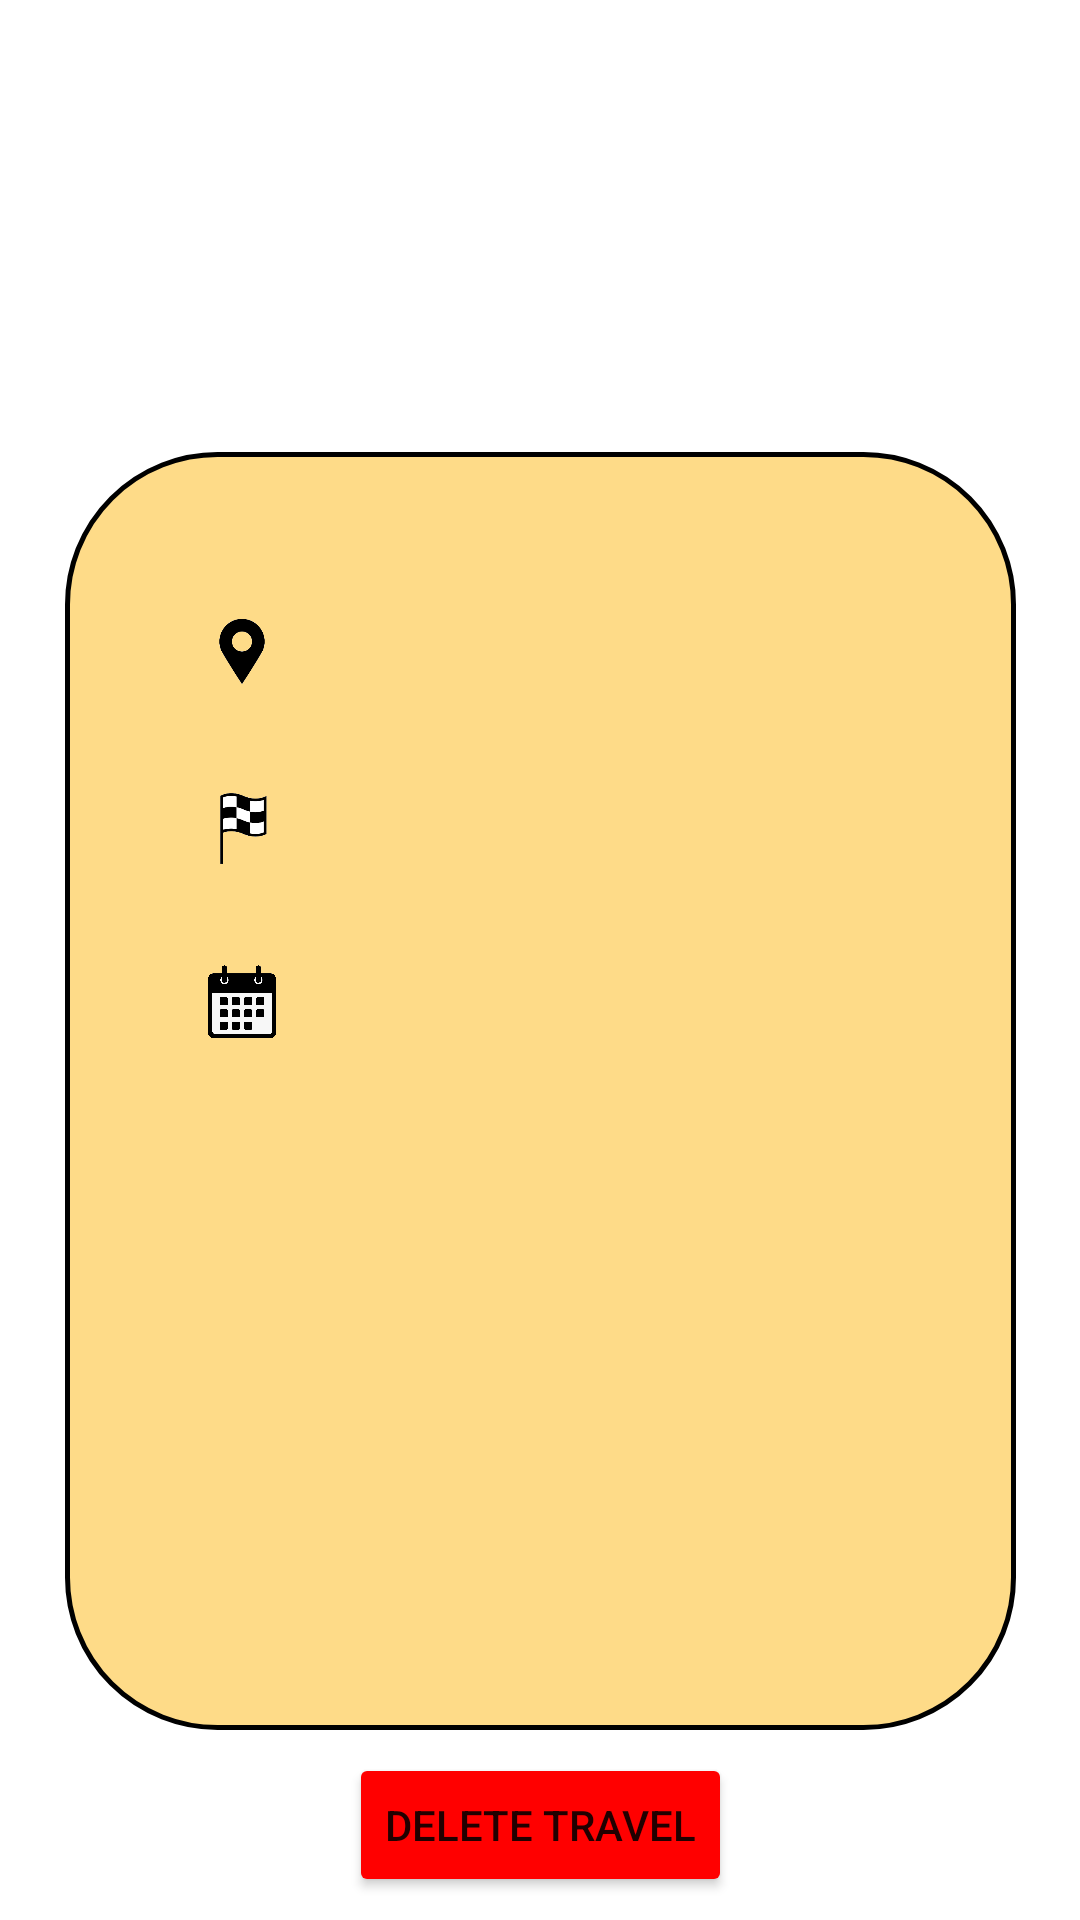

Write the Android layout XML for this screen, with the resource values it uses.
<!-- AndroidManifest.xml: application theme Theme.AndroidMobilityApp -->
<!-- res/layout/activity_info_my_travel.xml -->
<?xml version="1.0" encoding="utf-8"?>
<androidx.constraintlayout.widget.ConstraintLayout xmlns:android="http://schemas.android.com/apk/res/android"
    xmlns:app="http://schemas.android.com/apk/res-auto"
    xmlns:tools="http://schemas.android.com/tools"
    android:layout_width="match_parent"
    android:layout_height="match_parent"
    tools:context=".InfoMyTravel">

    <ImageView
        android:id="@+id/infoBox"
        android:layout_width="317dp"
        android:layout_height="426dp"
        android:layout_marginTop="40dp"
        app:layout_constraintEnd_toEndOf="parent"
        app:layout_constraintStart_toStartOf="parent"
        app:layout_constraintTop_toBottomOf="@+id/titleText"
        app:srcCompat="@drawable/box" />

    <Button
        android:id="@+id/addButton"
        android:layout_width="wrap_content"
        android:layout_height="wrap_content"
        android:layout_marginTop="16dp"
        android:layout_marginBottom="16dp"
        android:onClick="delete"
        android:text="@string/Delete"
        app:backgroundTint="#FF0000"
        app:layout_constraintBottom_toBottomOf="parent"
        app:layout_constraintEnd_toEndOf="parent"
        app:layout_constraintStart_toStartOf="parent"
        app:layout_constraintTop_toBottomOf="@+id/infoBox" />

    <TextView
        android:id="@+id/titleText"
        android:fontFamily= "@font/americancaptain"
        android:textColor= "@color/black"
        android:layout_width="wrap_content"
        android:layout_height="wrap_content"
        android:layout_marginTop="64dp"
        android:textSize="35sp"
        app:layout_constraintEnd_toEndOf="parent"
        app:layout_constraintHorizontal_bias="0.498"
        app:layout_constraintStart_toStartOf="parent"
        app:layout_constraintTop_toTopOf="parent" />

    <ImageView
        android:id="@+id/locationIcon"
        android:layout_width="38dp"
        android:layout_height="29dp"
        android:layout_marginStart="40dp"
        android:layout_marginBottom="30dp"
        app:layout_constraintBottom_toTopOf="@+id/destinationIcon"
        app:layout_constraintStart_toStartOf="@+id/infoBox"
        app:srcCompat="@drawable/location" />

    <ImageView
        android:id="@+id/calendarIcon"
        android:layout_width="38dp"
        android:layout_height="29dp"
        android:layout_marginStart="40dp"
        android:layout_marginBottom="30dp"
        app:layout_constraintBottom_toTopOf="@+id/clockIcon"
        app:layout_constraintStart_toStartOf="@+id/infoBox"
        app:srcCompat="@drawable/calender" />

    <ImageView
        android:id="@+id/destinationIcon"
        android:layout_width="38dp"
        android:layout_height="29dp"
        android:layout_marginStart="40dp"
        android:layout_marginBottom="30dp"
        app:layout_constraintBottom_toTopOf="@+id/calendarIcon"
        app:layout_constraintStart_toStartOf="@+id/infoBox"
        app:srcCompat="@drawable/finish" />

    <TextView
        android:id="@+id/fromText"
        android:layout_width="wrap_content"
        android:layout_height="wrap_content"
        android:layout_marginStart="7dp"
        android:layout_marginEnd="168dp"
        android:layout_marginBottom="30dp"
        android:textSize="20sp"
        app:layout_constraintBottom_toTopOf="@+id/toText"
        app:layout_constraintEnd_toEndOf="@+id/infoBox"
        app:layout_constraintHorizontal_bias="0.0"
        app:layout_constraintStart_toEndOf="@+id/locationIcon"
        app:layout_constraintTop_toTopOf="@+id/infoBox"
        app:layout_constraintVertical_bias="0.964" />

    <TextView
        android:id="@+id/toText"
        android:layout_width="wrap_content"
        android:layout_height="wrap_content"
        android:layout_marginStart="7dp"
        android:layout_marginEnd="168dp"
        android:layout_marginBottom="32dp"
        android:textSize="20sp"
        app:layout_constraintBottom_toTopOf="@+id/dateText"
        app:layout_constraintEnd_toEndOf="@+id/infoBox"
        app:layout_constraintHorizontal_bias="0.0"
        app:layout_constraintStart_toEndOf="@+id/locationIcon" />

    <TextView
        android:id="@+id/dateText"
        android:layout_width="wrap_content"
        android:layout_height="wrap_content"
        android:layout_marginStart="7dp"
        android:layout_marginEnd="168dp"
        android:layout_marginBottom="30dp"
        android:textSize="20sp"
        app:layout_constraintBottom_toTopOf="@+id/timeText"
        app:layout_constraintEnd_toEndOf="@+id/infoBox"
        app:layout_constraintHorizontal_bias="0.0"
        app:layout_constraintStart_toEndOf="@+id/locationIcon"
        app:layout_constraintTop_toTopOf="@+id/infoBox"
        app:layout_constraintVertical_bias="0.988" />

    <TextView
        android:id="@+id/timeText"
        android:layout_width="wrap_content"
        android:layout_height="wrap_content"
        android:layout_marginStart="7dp"
        android:layout_marginEnd="168dp"
        android:layout_marginBottom="168dp"
        android:textSize="20sp"
        app:layout_constraintBottom_toBottomOf="@+id/infoBox"
        app:layout_constraintEnd_toEndOf="@+id/infoBox"
        app:layout_constraintHorizontal_bias="0.0"
        app:layout_constraintStart_toEndOf="@+id/locationIcon" />

    <ImageView
        android:id="@+id/clockIcon"
        android:layout_width="38dp"
        android:layout_height="29dp"
        android:layout_marginStart="40dp"
        android:layout_marginBottom="168dp"
        app:layout_constraintBottom_toBottomOf="@+id/infoBox"
        app:layout_constraintStart_toStartOf="@+id/infoBox"
        app:srcCompat="@drawable/clock" />

</androidx.constraintlayout.widget.ConstraintLayout>
<!-- resources referenced by this layout -->
<resources>
  <color name="black">#FF000000</color>
  <!-- drawable box (drawable) -->
  <?xml version="1.0" encoding="utf-8"?>
  <selector xmlns:android="http://schemas.android.com/apk/res/android">
  <item>
      <shape
          android:shape="rectangle">
          <solid android:color="#80FDB813"></solid>
          <corners android:radius="150px"></corners>
          <stroke android:width="5px" android:color="@color/black"></stroke>
      </shape>
  </item>
  </selector>
  <!-- drawable calender: png bitmap (drawable, 28204 bytes) -->
  <!-- drawable finish: png bitmap (drawable, 3925 bytes) -->
  <!-- drawable location: png bitmap (drawable, 3622 bytes) -->
  <string name="Delete">Delete travel</string>
  <style name="Theme.AndroidMobilityApp" parent="Theme.MaterialComponents.DayNight.DarkActionBar">
          
          <item name="colorPrimary">@color/taxiyellow</item>
          <item name="colorPrimaryVariant">@color/black</item>
          <item name="colorOnPrimary">@color/black</item>
          
          <item name="colorSecondary">@color/yellow</item>
          <item name="colorSecondaryVariant">@color/yellow</item>
          <item name="colorOnSecondary">@color/black</item>
          
          <item name="android:statusBarColor" tools:targetApi="l">?attr/colorPrimaryVariant</item>
          
          <item name="android:windowBackground">@color/white</item>
      </style>
  <color name="taxiyellow">#80FDB813</color>
  <color name="yellow">#FFB702</color>
  <color name="white">#FFFFFFFF</color>
</resources>
